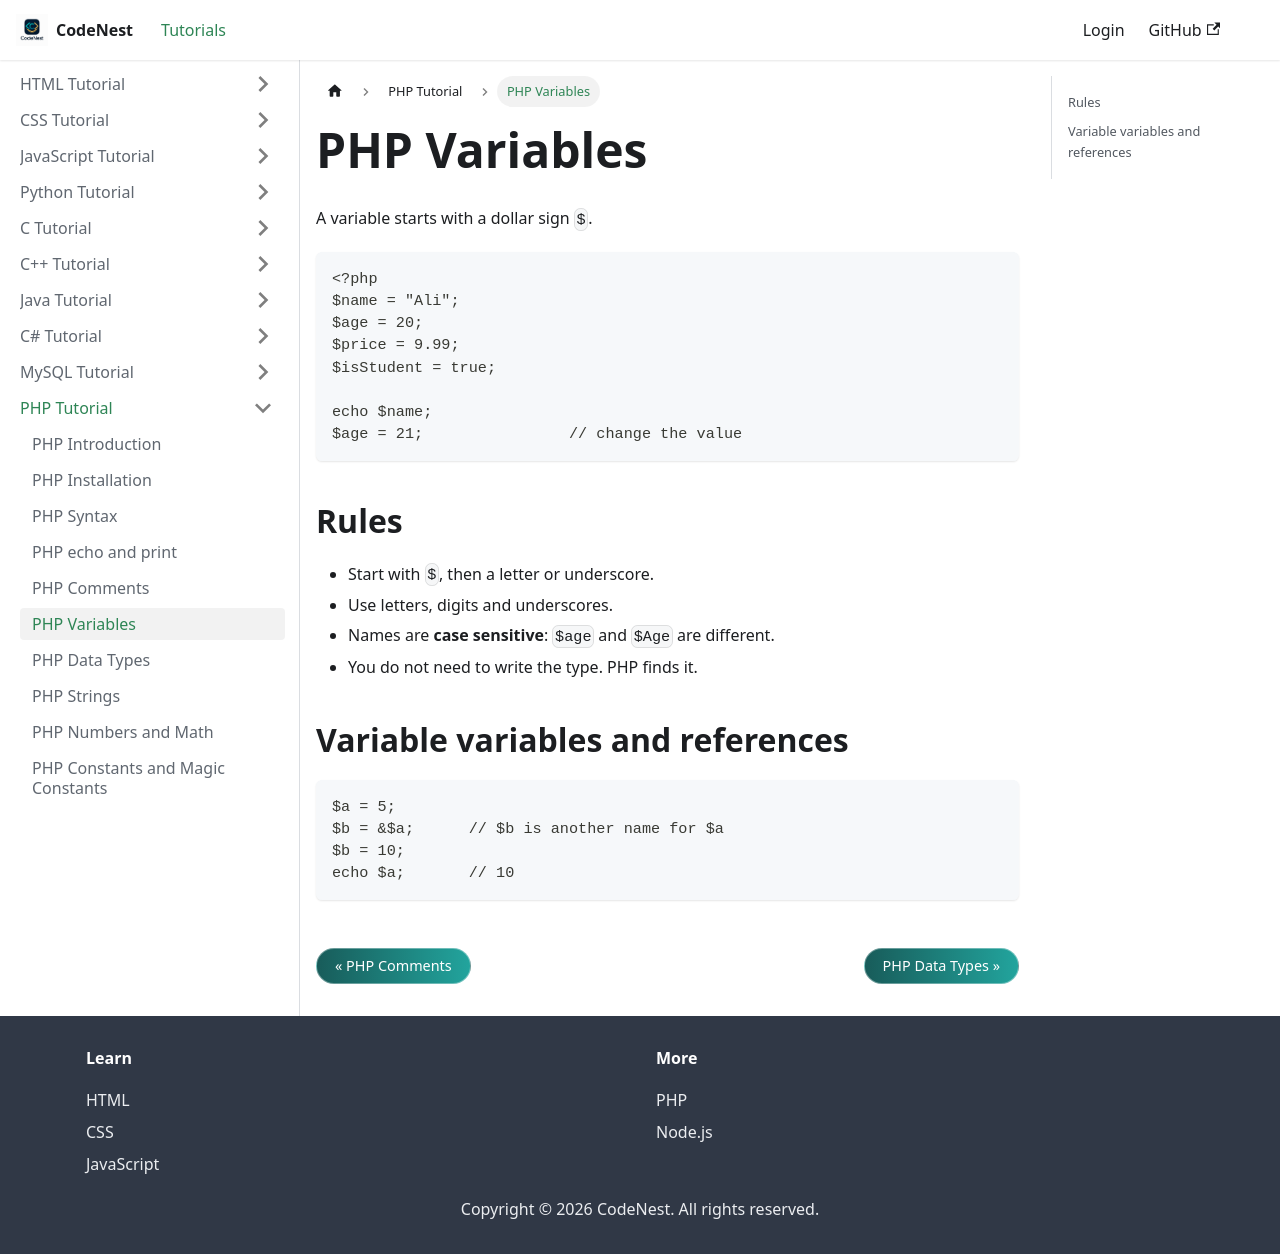

repository: adnankhan112/codenest · page: docs/php/variables.html · generator: docusaurus

---
title: "PHP Variables"
sidebar_position: 6
---

# PHP Variables

A variable starts with a dollar sign `$`.

```php
<?php
$name = "Ali";
$age = 20;
$price = 9.99;
$isStudent = true;

echo $name;
$age = 21;                // change the value
```

## Rules

- Start with `$`, then a letter or underscore.
- Use letters, digits and underscores.
- Names are **case sensitive**: `$age` and `$Age` are different.
- You do not need to write the type. PHP finds it.

## Variable variables and references

```php
$a = 5;
$b = &$a;      // $b is another name for $a
$b = 10;
echo $a;       // 10
```
